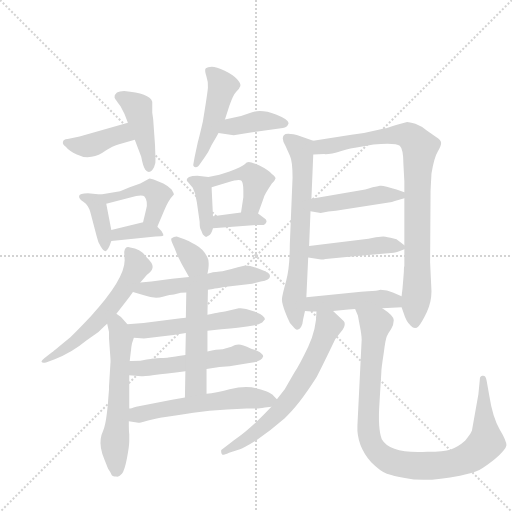
t = 0.00 s
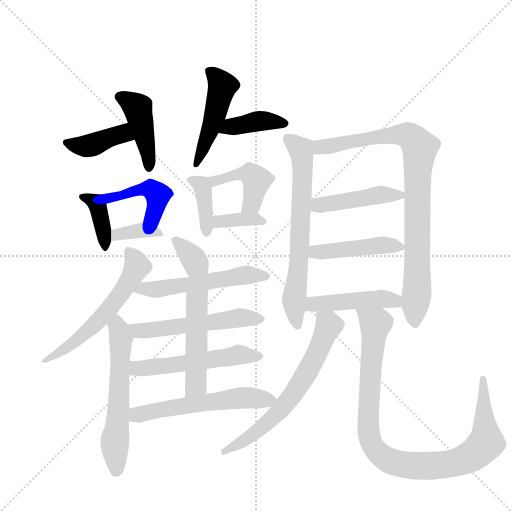
t = 3.34 s
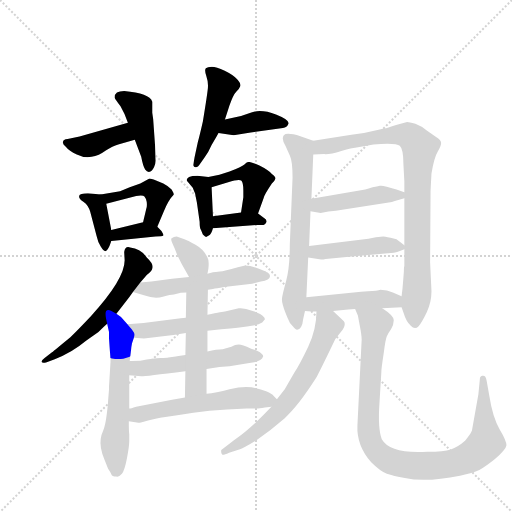
t = 6.68 s
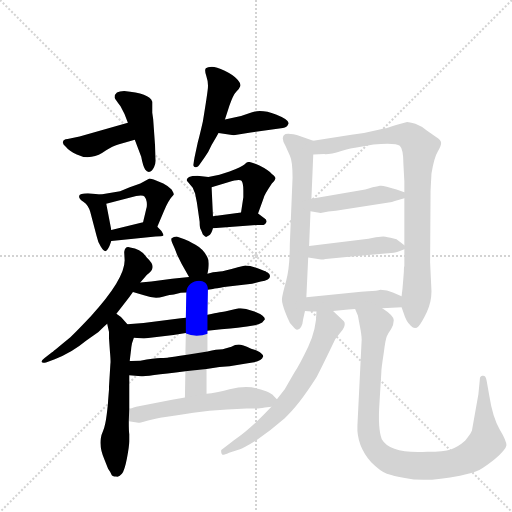
t = 10.02 s
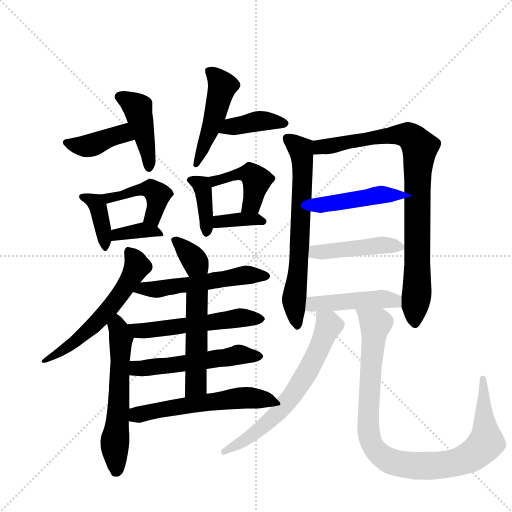
t = 13.36 s
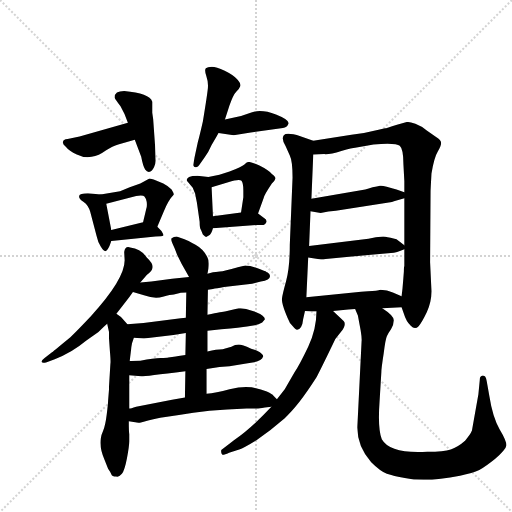
t = 16.70 s

The animated SVG that drew these frames (rendered in a browser with its animation timeline set to each time). Animation: 25 CSS @keyframes rules; one cycle of 16.70 s.

<svg version="1.1" viewBox="0 0 1024 1024" xmlns="http://www.w3.org/2000/svg">
  <g stroke="lightgray" stroke-dasharray="1,1" stroke-width="1" transform="scale(4, 4)">
    <line x1="0" y1="0" x2="256" y2="256"></line>
    <line x1="256" y1="0" x2="0" y2="256"></line>
    <line x1="128" y1="0" x2="128" y2="256"></line>
    <line x1="0" y1="128" x2="256" y2="128"></line>
  </g>
  <g transform="scale(0.92, -0.92) translate(60, -900)">
    <style type="text/css">
      
        @keyframes keyframes0 {
          from {
            stroke: blue;
            stroke-dashoffset: 403;
            stroke-width: 128;
          }
          57% {
            animation-timing-function: step-end;
            stroke: blue;
            stroke-dashoffset: 0;
            stroke-width: 128;
          }
          to {
            stroke: black;
            stroke-width: 1024;
          }
        }
        #make-me-a-hanzi-animation-0 {
          animation: keyframes0 0.5779622395833334s both;
          animation-delay: 0s;
          animation-timing-function: linear;
        }
      
        @keyframes keyframes1 {
          from {
            stroke: blue;
            stroke-dashoffset: 433;
            stroke-width: 128;
          }
          58% {
            animation-timing-function: step-end;
            stroke: blue;
            stroke-dashoffset: 0;
            stroke-width: 128;
          }
          to {
            stroke: black;
            stroke-width: 1024;
          }
        }
        #make-me-a-hanzi-animation-1 {
          animation: keyframes1 0.6023763020833334s both;
          animation-delay: 0.5779622395833334s;
          animation-timing-function: linear;
        }
      
        @keyframes keyframes2 {
          from {
            stroke: blue;
            stroke-dashoffset: 477;
            stroke-width: 128;
          }
          61% {
            animation-timing-function: step-end;
            stroke: blue;
            stroke-dashoffset: 0;
            stroke-width: 128;
          }
          to {
            stroke: black;
            stroke-width: 1024;
          }
        }
        #make-me-a-hanzi-animation-2 {
          animation: keyframes2 0.63818359375s both;
          animation-delay: 1.1803385416666667s;
          animation-timing-function: linear;
        }
      
        @keyframes keyframes3 {
          from {
            stroke: blue;
            stroke-dashoffset: 396;
            stroke-width: 128;
          }
          56% {
            animation-timing-function: step-end;
            stroke: blue;
            stroke-dashoffset: 0;
            stroke-width: 128;
          }
          to {
            stroke: black;
            stroke-width: 1024;
          }
        }
        #make-me-a-hanzi-animation-3 {
          animation: keyframes3 0.572265625s both;
          animation-delay: 1.8185221354166667s;
          animation-timing-function: linear;
        }
      
        @keyframes keyframes4 {
          from {
            stroke: blue;
            stroke-dashoffset: 387;
            stroke-width: 128;
          }
          56% {
            animation-timing-function: step-end;
            stroke: blue;
            stroke-dashoffset: 0;
            stroke-width: 128;
          }
          to {
            stroke: black;
            stroke-width: 1024;
          }
        }
        #make-me-a-hanzi-animation-4 {
          animation: keyframes4 0.56494140625s both;
          animation-delay: 2.390787760416667s;
          animation-timing-function: linear;
        }
      
        @keyframes keyframes5 {
          from {
            stroke: blue;
            stroke-dashoffset: 445;
            stroke-width: 128;
          }
          59% {
            animation-timing-function: step-end;
            stroke: blue;
            stroke-dashoffset: 0;
            stroke-width: 128;
          }
          to {
            stroke: black;
            stroke-width: 1024;
          }
        }
        #make-me-a-hanzi-animation-5 {
          animation: keyframes5 0.6121419270833334s both;
          animation-delay: 2.955729166666667s;
          animation-timing-function: linear;
        }
      
        @keyframes keyframes6 {
          from {
            stroke: blue;
            stroke-dashoffset: 364;
            stroke-width: 128;
          }
          54% {
            animation-timing-function: step-end;
            stroke: blue;
            stroke-dashoffset: 0;
            stroke-width: 128;
          }
          to {
            stroke: black;
            stroke-width: 1024;
          }
        }
        #make-me-a-hanzi-animation-6 {
          animation: keyframes6 0.5462239583333334s both;
          animation-delay: 3.5678710937500004s;
          animation-timing-function: linear;
        }
      
        @keyframes keyframes7 {
          from {
            stroke: blue;
            stroke-dashoffset: 385;
            stroke-width: 128;
          }
          56% {
            animation-timing-function: step-end;
            stroke: blue;
            stroke-dashoffset: 0;
            stroke-width: 128;
          }
          to {
            stroke: black;
            stroke-width: 1024;
          }
        }
        #make-me-a-hanzi-animation-7 {
          animation: keyframes7 0.5633138020833334s both;
          animation-delay: 4.114095052083334s;
          animation-timing-function: linear;
        }
      
        @keyframes keyframes8 {
          from {
            stroke: blue;
            stroke-dashoffset: 436;
            stroke-width: 128;
          }
          59% {
            animation-timing-function: step-end;
            stroke: blue;
            stroke-dashoffset: 0;
            stroke-width: 128;
          }
          to {
            stroke: black;
            stroke-width: 1024;
          }
        }
        #make-me-a-hanzi-animation-8 {
          animation: keyframes8 0.6048177083333334s both;
          animation-delay: 4.677408854166667s;
          animation-timing-function: linear;
        }
      
        @keyframes keyframes9 {
          from {
            stroke: blue;
            stroke-dashoffset: 362;
            stroke-width: 128;
          }
          54% {
            animation-timing-function: step-end;
            stroke: blue;
            stroke-dashoffset: 0;
            stroke-width: 128;
          }
          to {
            stroke: black;
            stroke-width: 1024;
          }
        }
        #make-me-a-hanzi-animation-9 {
          animation: keyframes9 0.5445963541666666s both;
          animation-delay: 5.2822265625s;
          animation-timing-function: linear;
        }
      
        @keyframes keyframes10 {
          from {
            stroke: blue;
            stroke-dashoffset: 586;
            stroke-width: 128;
          }
          66% {
            animation-timing-function: step-end;
            stroke: blue;
            stroke-dashoffset: 0;
            stroke-width: 128;
          }
          to {
            stroke: black;
            stroke-width: 1024;
          }
        }
        #make-me-a-hanzi-animation-10 {
          animation: keyframes10 0.7268880208333334s both;
          animation-delay: 5.826822916666667s;
          animation-timing-function: linear;
        }
      
        @keyframes keyframes11 {
          from {
            stroke: blue;
            stroke-dashoffset: 586;
            stroke-width: 128;
          }
          66% {
            animation-timing-function: step-end;
            stroke: blue;
            stroke-dashoffset: 0;
            stroke-width: 128;
          }
          to {
            stroke: black;
            stroke-width: 1024;
          }
        }
        #make-me-a-hanzi-animation-11 {
          animation: keyframes11 0.7268880208333334s both;
          animation-delay: 6.5537109375s;
          animation-timing-function: linear;
        }
      
        @keyframes keyframes12 {
          from {
            stroke: blue;
            stroke-dashoffset: 347;
            stroke-width: 128;
          }
          53% {
            animation-timing-function: step-end;
            stroke: blue;
            stroke-dashoffset: 0;
            stroke-width: 128;
          }
          to {
            stroke: black;
            stroke-width: 1024;
          }
        }
        #make-me-a-hanzi-animation-12 {
          animation: keyframes12 0.5323893229166666s both;
          animation-delay: 7.280598958333333s;
          animation-timing-function: linear;
        }
      
        @keyframes keyframes13 {
          from {
            stroke: blue;
            stroke-dashoffset: 544;
            stroke-width: 128;
          }
          64% {
            animation-timing-function: step-end;
            stroke: blue;
            stroke-dashoffset: 0;
            stroke-width: 128;
          }
          to {
            stroke: black;
            stroke-width: 1024;
          }
        }
        #make-me-a-hanzi-animation-13 {
          animation: keyframes13 0.6927083333333334s both;
          animation-delay: 7.81298828125s;
          animation-timing-function: linear;
        }
      
        @keyframes keyframes14 {
          from {
            stroke: blue;
            stroke-dashoffset: 546;
            stroke-width: 128;
          }
          64% {
            animation-timing-function: step-end;
            stroke: blue;
            stroke-dashoffset: 0;
            stroke-width: 128;
          }
          to {
            stroke: black;
            stroke-width: 1024;
          }
        }
        #make-me-a-hanzi-animation-14 {
          animation: keyframes14 0.6943359375s both;
          animation-delay: 8.505696614583334s;
          animation-timing-function: linear;
        }
      
        @keyframes keyframes15 {
          from {
            stroke: blue;
            stroke-dashoffset: 537;
            stroke-width: 128;
          }
          64% {
            animation-timing-function: step-end;
            stroke: blue;
            stroke-dashoffset: 0;
            stroke-width: 128;
          }
          to {
            stroke: black;
            stroke-width: 1024;
          }
        }
        #make-me-a-hanzi-animation-15 {
          animation: keyframes15 0.68701171875s both;
          animation-delay: 9.200032552083334s;
          animation-timing-function: linear;
        }
      
        @keyframes keyframes16 {
          from {
            stroke: blue;
            stroke-dashoffset: 488;
            stroke-width: 128;
          }
          61% {
            animation-timing-function: step-end;
            stroke: blue;
            stroke-dashoffset: 0;
            stroke-width: 128;
          }
          to {
            stroke: black;
            stroke-width: 1024;
          }
        }
        #make-me-a-hanzi-animation-16 {
          animation: keyframes16 0.6471354166666666s both;
          animation-delay: 9.887044270833334s;
          animation-timing-function: linear;
        }
      
        @keyframes keyframes17 {
          from {
            stroke: blue;
            stroke-dashoffset: 569;
            stroke-width: 128;
          }
          65% {
            animation-timing-function: step-end;
            stroke: blue;
            stroke-dashoffset: 0;
            stroke-width: 128;
          }
          to {
            stroke: black;
            stroke-width: 1024;
          }
        }
        #make-me-a-hanzi-animation-17 {
          animation: keyframes17 0.7130533854166666s both;
          animation-delay: 10.5341796875s;
          animation-timing-function: linear;
        }
      
        @keyframes keyframes18 {
          from {
            stroke: blue;
            stroke-dashoffset: 678;
            stroke-width: 128;
          }
          69% {
            animation-timing-function: step-end;
            stroke: blue;
            stroke-dashoffset: 0;
            stroke-width: 128;
          }
          to {
            stroke: black;
            stroke-width: 1024;
          }
        }
        #make-me-a-hanzi-animation-18 {
          animation: keyframes18 0.8017578125s both;
          animation-delay: 11.247233072916666s;
          animation-timing-function: linear;
        }
      
        @keyframes keyframes19 {
          from {
            stroke: blue;
            stroke-dashoffset: 880;
            stroke-width: 128;
          }
          74% {
            animation-timing-function: step-end;
            stroke: blue;
            stroke-dashoffset: 0;
            stroke-width: 128;
          }
          to {
            stroke: black;
            stroke-width: 1024;
          }
        }
        #make-me-a-hanzi-animation-19 {
          animation: keyframes19 0.9661458333333334s both;
          animation-delay: 12.048990885416666s;
          animation-timing-function: linear;
        }
      
        @keyframes keyframes20 {
          from {
            stroke: blue;
            stroke-dashoffset: 450;
            stroke-width: 128;
          }
          59% {
            animation-timing-function: step-end;
            stroke: blue;
            stroke-dashoffset: 0;
            stroke-width: 128;
          }
          to {
            stroke: black;
            stroke-width: 1024;
          }
        }
        #make-me-a-hanzi-animation-20 {
          animation: keyframes20 0.6162109375s both;
          animation-delay: 13.01513671875s;
          animation-timing-function: linear;
        }
      
        @keyframes keyframes21 {
          from {
            stroke: blue;
            stroke-dashoffset: 450;
            stroke-width: 128;
          }
          59% {
            animation-timing-function: step-end;
            stroke: blue;
            stroke-dashoffset: 0;
            stroke-width: 128;
          }
          to {
            stroke: black;
            stroke-width: 1024;
          }
        }
        #make-me-a-hanzi-animation-21 {
          animation: keyframes21 0.6162109375s both;
          animation-delay: 13.63134765625s;
          animation-timing-function: linear;
        }
      
        @keyframes keyframes22 {
          from {
            stroke: blue;
            stroke-dashoffset: 458;
            stroke-width: 128;
          }
          60% {
            animation-timing-function: step-end;
            stroke: blue;
            stroke-dashoffset: 0;
            stroke-width: 128;
          }
          to {
            stroke: black;
            stroke-width: 1024;
          }
        }
        #make-me-a-hanzi-animation-22 {
          animation: keyframes22 0.6227213541666666s both;
          animation-delay: 14.24755859375s;
          animation-timing-function: linear;
        }
      
        @keyframes keyframes23 {
          from {
            stroke: blue;
            stroke-dashoffset: 651;
            stroke-width: 128;
          }
          68% {
            animation-timing-function: step-end;
            stroke: blue;
            stroke-dashoffset: 0;
            stroke-width: 128;
          }
          to {
            stroke: black;
            stroke-width: 1024;
          }
        }
        #make-me-a-hanzi-animation-23 {
          animation: keyframes23 0.77978515625s both;
          animation-delay: 14.870279947916666s;
          animation-timing-function: linear;
        }
      
        @keyframes keyframes24 {
          from {
            stroke: blue;
            stroke-dashoffset: 980;
            stroke-width: 128;
          }
          76% {
            animation-timing-function: step-end;
            stroke: blue;
            stroke-dashoffset: 0;
            stroke-width: 128;
          }
          to {
            stroke: black;
            stroke-width: 1024;
          }
        }
        #make-me-a-hanzi-animation-24 {
          animation: keyframes24 1.0475260416666667s both;
          animation-delay: 15.650065104166666s;
          animation-timing-function: linear;
        }
      
    </style>
    
      <path d="M 218 633 L 113 603 L 87 598 Q 77 597 77 592 Q 75 587 83 581 Q 90 572 107 564 Q 123 556 139 559 Q 155 562 170 573 Q 185 583 197 586 L 233 596 C 262 604 247 641 218 633 Z" fill="lightgray"></path>
    
      <path d="M 210 702 Q 189 702 189 688 Q 191 683 202 669 Q 211 654 218 633 L 233 596 L 247 559 Q 251 538 255.5 531.5 Q 260 525 265.5 526.5 Q 271 528 275 537 Q 279 546 278 554 L 277 585 L 273 641 L 271 655 L 271 679 Q 265 697 210 702 Z" fill="lightgray"></path>
    
      <path d="M 429 640 L 439 671 Q 447 694 454 701 Q 461 708 462.5 713 Q 464 718 455.5 727.5 Q 447 737 428.5 746 Q 410 755 400.5 755 Q 391 755 387.5 751.5 Q 384 748 388.5 735 Q 393 722 392 709.5 Q 391 697 381 636 Q 374 605 370 591 L 363 558 L 360 541 Q 361 537 365.5 536.5 Q 370 536 377 547 L 385 558 Q 393 569 400 585 Q 412 605 415 611 L 429 640 Z" fill="lightgray"></path>
    
      <path d="M 415 611 L 448 606 L 485 612 L 555 622 Q 564 623 567 631 Q 570 639 540 651 Q 509 663 488 656 L 464 648 L 429 640 C 400 633 385 615 415 611 Z" fill="lightgray"></path>
    
      <path d="M 159 477 L 131 480 Q 113 480 112 474 Q 111 467 122 461 Q 132 454 136 440 L 150 387 Q 153 373 159 364 Q 165 354 169 354 Q 173 354 178 365 L 182 376 L 182 400 L 171 457 C 167 476 167 476 159 477 Z" fill="lightgray"></path>
    
      <path d="M 258 508 L 252 505 L 245 501 L 222 493 L 201 484 L 159 477 C 129 472 142 449 171 457 L 236 474 Q 251 476 254 473 Q 257 470 259 461 Q 260 451 258 446 L 251 417 C 244 388 270 379 282 407 L 296 440 Q 306 465 318 477 Q 318 480 313 488 Q 305 496 295 501 L 274 510 Q 266 512 265 512 L 258 508 Z" fill="lightgray"></path>
    
      <path d="M 182 376 L 278 386 Q 293 386 295 388 Q 296 390 291 398 L 282 407 C 268 421 268 421 251 417 L 182 400 C 153 393 152 373 182 376 Z" fill="lightgray"></path>
    
      <path d="M 393 515 L 369 518 Q 357 518 351 515 Q 342 509 349 504 L 359 492 Q 363 482 364 480 L 368 460 L 374 418 Q 374 403 377 400 L 381 390 Q 386 385 388 385 Q 389 385 394 388 Q 399 390 403 404 L 403 430 L 400 493 C 399 514 399 514 393 515 Z" fill="lightgray"></path>
    
      <path d="M 501 436 L 513 469 Q 513 474 531 501 Q 538 508 539 512 Q 539 516 531 522 Q 522 531 504 540 Q 486 548 481 548 Q 476 548 472 543 Q 467 538 439 527 L 417 520 L 393 515 C 364 509 371 484 400 493 L 436 504 Q 460 511 465 507 Q 469 502 469 486 L 469 471 L 464 438 C 460 408 491 408 501 436 Z" fill="lightgray"></path>
    
      <path d="M 403 404 L 498 411 L 513 411 Q 517 412 519 417 Q 521 422 514 426 L 501 436 C 493 442 493 442 464 438 L 403 430 C 373 426 373 402 403 404 Z" fill="lightgray"></path>
    
      <path d="M 245 286 L 259 302 Q 271 312 271 316 Q 275 325 259 340 Q 247 359 223 362 Q 212 366 210 352 L 211 334 Q 211 293 138 213 Q 108 181 93 167 Q 59 139 53 134 L 37 122 Q 29 116 30.5 113 Q 32 110 40 112 L 59 119 Q 96 133 127 159 L 154 178 Q 168 192 173 196 L 193 218 L 215 246 Q 217 248 229 265 L 245 286 Z" fill="lightgray"></path>
    
      <path d="M 173 196 L 177 178 L 177 164 L 179 136 Q 181 113 180 109 L 177 60 L 177 54 L 175 29 Q 175 23 172 -1 Q 169 -25 164 -37 Q 159 -48 159 -54 Q 156 -73 167 -99 L 175 -119 Q 180 -126 182 -131 Q 183 -136 193 -136 Q 198 -138 205 -130 Q 211 -122 216 -96 Q 221 -69 221 -59 L 221 -44 Q 220 -39 220 -16 L 221 12 L 221 84 L 222 115 L 223 124 L 225 140 Q 225 144 227 154 L 231 166 C 234 175 234 175 217 195 L 203 211 L 193 218 C 168 235 166 225 173 196 Z" fill="lightgray"></path>
    
      <path d="M 391 305 L 393 316 Q 395 334 391 340 Q 383 358 365 368 Q 347 378 341 380 L 324 386 Q 318 386 318 385 Q 317 384 313 382 Q 311 380 314 373 L 320 359 L 325 346 L 335 326 L 351 298 C 366 272 386 275 391 305 Z" fill="lightgray"></path>
    
      <path d="M 392 270 L 403 272 Q 410 273 427 276 L 488 283 L 507 288 Q 527 291 527 300 Q 527 304 521 308 L 520 308 Q 517 311 515 311 L 503 316 L 484 322 Q 481 323 473 323 L 457 319 Q 427 310 418 310 Q 408 309 403 308 L 391 305 L 351 298 L 314 294 L 269 288 L 245 286 C 215 284 200 273 229 265 L 253 258 Q 277 249 294 255 Q 311 260 318 260 L 331 263 Q 333 264 345 264 L 392 270 Z" fill="lightgray"></path>
    
      <path d="M 391 181 L 421 184 Q 464 188 477 190 L 494 193 Q 502 194 510 199 L 516 206 Q 516 214 493 223 L 475 228 L 463 230 Q 461 230 459 230 L 429 223 Q 426 223 391 216 L 344 209 L 333 208 L 252 198 L 217 195 C 187 192 201 169 231 166 L 253 164 L 317 172 L 344 176 L 391 181 Z" fill="lightgray"></path>
    
      <path d="M 389 98 L 417 102 L 439 104 L 472 109 L 489 112 Q 509 115 512 125 Q 513 128 505 134 Q 497 139 486 142 Q 466 151 459 151 Q 451 151 443 146 L 424 141 Q 411 141 391 136 L 343 128 L 328 126 Q 325 126 322 125 L 306 123 Q 303 122 289 122 Q 275 122 245 116 Q 227 116 222 115 C 192 112 191 86 221 84 L 247 82 Q 248 81 343 93 L 389 98 Z" fill="lightgray"></path>
    
      <path d="M 389 44 L 389 98 L 391 136 L 391 181 L 391 216 L 392 270 C 393 300 346 294 345 264 L 344 209 L 344 176 L 343 128 L 343 93 L 342 36 C 341 6 389 14 389 44 Z" fill="lightgray"></path>
    
      <path d="M 542 32 L 534 40 Q 533 43 520 49 Q 506 54 487 58 Q 468 61 439 54 Q 409 46 389 44 L 342 36 L 314 31 L 236 16 Q 224 12 221 12 C 192 5 190 -12 220 -16 L 241 -19 Q 242 -20 262 -14 Q 281 -8 329 -2 Q 388 9 476 12 L 501 12 Q 502 12 516 14 L 530 16 C 554 19 554 20 542 32 Z" fill="lightgray"></path>
    
      <path d="M 621 594 L 593 604 Q 563 613 557 606 Q 551 598 561 582 L 570 562 Q 576 550 576 514 L 570 368 Q 570 318 562 289 Q 554 260 553 251 Q 552 242 561 219 L 565 209 Q 569 197 577 190 Q 584 182 586 183 Q 597 185 599 206 L 603 224 L 606 254 L 610 340 L 612 365 L 615 441 L 617 468 L 621 564 C 622 594 622 594 621 594 Z" fill="lightgray"></path>
    
      <path d="M 813 232 L 818 218 Q 823 201 833 192 Q 842 182 850 191 Q 857 199 868 222 Q 878 244 878 267 L 875 330 L 876 484 Q 876 487 878 523 Q 884 558 892 571 Q 899 583 899 589 Q 899 595 888 602 L 867 617 Q 856 626 843 631 Q 829 635 825 635 L 803 629 Q 779 621 777 621 L 763 618 Q 732 610 704 607 L 621 594 C 591 589 591 563 621 564 L 645 565 Q 657 564 682 572 Q 707 579 712 579 L 752 586 Q 801 590 809 583 Q 817 576 817 543 L 819 506 L 819 482 L 819 469 L 819 367 L 819 358 L 819 322 Q 818 320 818 310 L 817 297 L 815 273 L 813 256 L 813 232 Z" fill="lightgray"></path>
    
      <path d="M 819 482 L 802 488 Q 771 498 766 496 Q 760 494 750 493 Q 741 490 734 488 L 715 485 L 617 468 C 587 463 585 446 615 441 L 637 437 L 654 440 L 670 442 L 792 461 Q 796 462 802 464 L 819 469 C 839 475 839 475 819 482 Z" fill="lightgray"></path>
    
      <path d="M 819 367 L 802 380 L 789 383 Q 775 386 773 386 L 757 384 L 741 381 L 612 365 C 582 361 580 344 610 340 L 638 336 L 643 336 Q 646 337 648 337 L 699 342 L 790 350 Q 802 350 819 358 C 826 361 826 361 819 367 Z" fill="lightgray"></path>
    
      <path d="M 771 230 L 813 232 C 843 233 841 244 813 256 L 794 264 Q 782 270 767 270 Q 761 267 740 267 L 725 266 L 606 254 C 576 251 573 226 603 224 L 617 223 L 628 223 L 664 224 L 697 227 L 712 228 L 771 230 Z" fill="lightgray"></path>
    
      <path d="M 628 223 Q 628 185 610 146 Q 591 106 580 90 L 559 54 L 542 32 L 530 16 L 511 -4 Q 477 -38 450 -56 L 421 -78 Q 420 -85 423 -88 Q 425 -90 438 -84 L 460 -77 Q 470 -74 499 -56 Q 529 -35 559 -9 Q 588 17 627 78 Q 633 89 653 130 L 669 163 L 681 178 Q 694 195 687 202 L 664 224 C 642 245 629 253 628 223 Z" fill="lightgray"></path>
    
      <path d="M 712 228 L 718 214 L 724 182 Q 727 164 726 157 L 717 -25 Q 715 -69 747 -105 Q 767 -125 781 -130 Q 795 -135 820 -139 Q 866 -149 940 -134 Q 968 -129 982 -122 Q 996 -114 1016 -98 Q 1040 -77 1041 -68 Q 1041 -58 1026 -33 Q 1011 -7 1004 38 L 998 72 Q 997 78 995 81 Q 993 84 988 83 Q 983 82 983 74 L 980 43 L 966 -36 Q 963 -44 951 -58 Q 935 -72 920 -77 Q 905 -82 869 -82 Q 788 -87 770 -55 Q 761 -32 765 25 L 769 91 Q 769 99 774 131 Q 778 163 781 169 Q 783 174 790 184 Q 796 194 796 204 Q 796 214 771 230 C 747 248 702 256 712 228 Z" fill="lightgray"></path>
    
    
      <clipPath id="make-me-a-hanzi-clip-0">
        <path d="M 218 633 L 113 603 L 87 598 Q 77 597 77 592 Q 75 587 83 581 Q 90 572 107 564 Q 123 556 139 559 Q 155 562 170 573 Q 185 583 197 586 L 233 596 C 262 604 247 641 218 633 Z"></path>
      </clipPath>
      <path clip-path="url(#make-me-a-hanzi-clip-0)" d="M 85 589 L 132 583 L 207 609 L 225 600" fill="none" id="make-me-a-hanzi-animation-0" stroke-dasharray="275 550" stroke-linecap="round"></path>
    
      <clipPath id="make-me-a-hanzi-clip-1">
        <path d="M 210 702 Q 189 702 189 688 Q 191 683 202 669 Q 211 654 218 633 L 233 596 L 247 559 Q 251 538 255.5 531.5 Q 260 525 265.5 526.5 Q 271 528 275 537 Q 279 546 278 554 L 277 585 L 273 641 L 271 655 L 271 679 Q 265 697 210 702 Z"></path>
      </clipPath>
      <path clip-path="url(#make-me-a-hanzi-clip-1)" d="M 200 689 L 218 683 L 241 661 L 264 537" fill="none" id="make-me-a-hanzi-animation-1" stroke-dasharray="305 610" stroke-linecap="round"></path>
    
      <clipPath id="make-me-a-hanzi-clip-2">
        <path d="M 429 640 L 439 671 Q 447 694 454 701 Q 461 708 462.5 713 Q 464 718 455.5 727.5 Q 447 737 428.5 746 Q 410 755 400.5 755 Q 391 755 387.5 751.5 Q 384 748 388.5 735 Q 393 722 392 709.5 Q 391 697 381 636 Q 374 605 370 591 L 363 558 L 360 541 Q 361 537 365.5 536.5 Q 370 536 377 547 L 385 558 Q 393 569 400 585 Q 412 605 415 611 L 429 640 Z"></path>
      </clipPath>
      <path clip-path="url(#make-me-a-hanzi-clip-2)" d="M 396 746 L 423 713 L 403 635 L 367 544" fill="none" id="make-me-a-hanzi-animation-2" stroke-dasharray="349 698" stroke-linecap="round"></path>
    
      <clipPath id="make-me-a-hanzi-clip-3">
        <path d="M 415 611 L 448 606 L 485 612 L 555 622 Q 564 623 567 631 Q 570 639 540 651 Q 509 663 488 656 L 464 648 L 429 640 C 400 633 385 615 415 611 Z"></path>
      </clipPath>
      <path clip-path="url(#make-me-a-hanzi-clip-3)" d="M 421 614 L 441 625 L 498 636 L 557 631" fill="none" id="make-me-a-hanzi-animation-3" stroke-dasharray="268 536" stroke-linecap="round"></path>
    
      <clipPath id="make-me-a-hanzi-clip-4">
        <path d="M 159 477 L 131 480 Q 113 480 112 474 Q 111 467 122 461 Q 132 454 136 440 L 150 387 Q 153 373 159 364 Q 165 354 169 354 Q 173 354 178 365 L 182 376 L 182 400 L 171 457 C 167 476 167 476 159 477 Z"></path>
      </clipPath>
      <path clip-path="url(#make-me-a-hanzi-clip-4)" d="M 118 472 L 148 460 L 155 446 L 169 364" fill="none" id="make-me-a-hanzi-animation-4" stroke-dasharray="259 518" stroke-linecap="round"></path>
    
      <clipPath id="make-me-a-hanzi-clip-5">
        <path d="M 258 508 L 252 505 L 245 501 L 222 493 L 201 484 L 159 477 C 129 472 142 449 171 457 L 236 474 Q 251 476 254 473 Q 257 470 259 461 Q 260 451 258 446 L 251 417 C 244 388 270 379 282 407 L 296 440 Q 306 465 318 477 Q 318 480 313 488 Q 305 496 295 501 L 274 510 Q 266 512 265 512 L 258 508 Z"></path>
      </clipPath>
      <path clip-path="url(#make-me-a-hanzi-clip-5)" d="M 167 475 L 176 469 L 243 488 L 271 488 L 283 475 L 272 428 L 279 415" fill="none" id="make-me-a-hanzi-animation-5" stroke-dasharray="317 634" stroke-linecap="round"></path>
    
      <clipPath id="make-me-a-hanzi-clip-6">
        <path d="M 182 376 L 278 386 Q 293 386 295 388 Q 296 390 291 398 L 282 407 C 268 421 268 421 251 417 L 182 400 C 153 393 152 373 182 376 Z"></path>
      </clipPath>
      <path clip-path="url(#make-me-a-hanzi-clip-6)" d="M 188 382 L 195 390 L 248 400 L 291 392" fill="none" id="make-me-a-hanzi-animation-6" stroke-dasharray="236 472" stroke-linecap="round"></path>
    
      <clipPath id="make-me-a-hanzi-clip-7">
        <path d="M 393 515 L 369 518 Q 357 518 351 515 Q 342 509 349 504 L 359 492 Q 363 482 364 480 L 368 460 L 374 418 Q 374 403 377 400 L 381 390 Q 386 385 388 385 Q 389 385 394 388 Q 399 390 403 404 L 403 430 L 400 493 C 399 514 399 514 393 515 Z"></path>
      </clipPath>
      <path clip-path="url(#make-me-a-hanzi-clip-7)" d="M 357 508 L 373 502 L 383 484 L 388 393" fill="none" id="make-me-a-hanzi-animation-7" stroke-dasharray="257 514" stroke-linecap="round"></path>
    
      <clipPath id="make-me-a-hanzi-clip-8">
        <path d="M 501 436 L 513 469 Q 513 474 531 501 Q 538 508 539 512 Q 539 516 531 522 Q 522 531 504 540 Q 486 548 481 548 Q 476 548 472 543 Q 467 538 439 527 L 417 520 L 393 515 C 364 509 371 484 400 493 L 436 504 Q 460 511 465 507 Q 469 502 469 486 L 469 471 L 464 438 C 460 408 491 408 501 436 Z"></path>
      </clipPath>
      <path clip-path="url(#make-me-a-hanzi-clip-8)" d="M 400 511 L 415 508 L 467 523 L 487 520 L 498 507 L 491 471 L 487 457 L 470 443" fill="none" id="make-me-a-hanzi-animation-8" stroke-dasharray="308 616" stroke-linecap="round"></path>
    
      <clipPath id="make-me-a-hanzi-clip-9">
        <path d="M 403 404 L 498 411 L 513 411 Q 517 412 519 417 Q 521 422 514 426 L 501 436 C 493 442 493 442 464 438 L 403 430 C 373 426 373 402 403 404 Z"></path>
      </clipPath>
      <path clip-path="url(#make-me-a-hanzi-clip-9)" d="M 410 411 L 416 419 L 469 424 L 511 419" fill="none" id="make-me-a-hanzi-animation-9" stroke-dasharray="234 468" stroke-linecap="round"></path>
    
      <clipPath id="make-me-a-hanzi-clip-10">
        <path d="M 245 286 L 259 302 Q 271 312 271 316 Q 275 325 259 340 Q 247 359 223 362 Q 212 366 210 352 L 211 334 Q 211 293 138 213 Q 108 181 93 167 Q 59 139 53 134 L 37 122 Q 29 116 30.5 113 Q 32 110 40 112 L 59 119 Q 96 133 127 159 L 154 178 Q 168 192 173 196 L 193 218 L 215 246 Q 217 248 229 265 L 245 286 Z"></path>
      </clipPath>
      <path clip-path="url(#make-me-a-hanzi-clip-10)" d="M 219 354 L 238 321 L 182 234 L 101 155 L 36 116" fill="none" id="make-me-a-hanzi-animation-10" stroke-dasharray="458 916" stroke-linecap="round"></path>
    
      <clipPath id="make-me-a-hanzi-clip-11">
        <path d="M 173 196 L 177 178 L 177 164 L 179 136 Q 181 113 180 109 L 177 60 L 177 54 L 175 29 Q 175 23 172 -1 Q 169 -25 164 -37 Q 159 -48 159 -54 Q 156 -73 167 -99 L 175 -119 Q 180 -126 182 -131 Q 183 -136 193 -136 Q 198 -138 205 -130 Q 211 -122 216 -96 Q 221 -69 221 -59 L 221 -44 Q 220 -39 220 -16 L 221 12 L 221 84 L 222 115 L 223 124 L 225 140 Q 225 144 227 154 L 231 166 C 234 175 234 175 217 195 L 203 211 L 193 218 C 168 235 166 225 173 196 Z"></path>
      </clipPath>
      <path clip-path="url(#make-me-a-hanzi-clip-11)" d="M 193 208 L 203 150 L 189 -70 L 193 -121" fill="none" id="make-me-a-hanzi-animation-11" stroke-dasharray="458 916" stroke-linecap="round"></path>
    
      <clipPath id="make-me-a-hanzi-clip-12">
        <path d="M 391 305 L 393 316 Q 395 334 391 340 Q 383 358 365 368 Q 347 378 341 380 L 324 386 Q 318 386 318 385 Q 317 384 313 382 Q 311 380 314 373 L 320 359 L 325 346 L 335 326 L 351 298 C 366 272 386 275 391 305 Z"></path>
      </clipPath>
      <path clip-path="url(#make-me-a-hanzi-clip-12)" d="M 319 378 L 364 332 L 356 307" fill="none" id="make-me-a-hanzi-animation-12" stroke-dasharray="219 438" stroke-linecap="round"></path>
    
      <clipPath id="make-me-a-hanzi-clip-13">
        <path d="M 392 270 L 403 272 Q 410 273 427 276 L 488 283 L 507 288 Q 527 291 527 300 Q 527 304 521 308 L 520 308 Q 517 311 515 311 L 503 316 L 484 322 Q 481 323 473 323 L 457 319 Q 427 310 418 310 Q 408 309 403 308 L 391 305 L 351 298 L 314 294 L 269 288 L 245 286 C 215 284 200 273 229 265 L 253 258 Q 277 249 294 255 Q 311 260 318 260 L 331 263 Q 333 264 345 264 L 392 270 Z"></path>
      </clipPath>
      <path clip-path="url(#make-me-a-hanzi-clip-13)" d="M 236 268 L 351 280 L 474 302 L 521 301" fill="none" id="make-me-a-hanzi-animation-13" stroke-dasharray="416 832" stroke-linecap="round"></path>
    
      <clipPath id="make-me-a-hanzi-clip-14">
        <path d="M 391 181 L 421 184 Q 464 188 477 190 L 494 193 Q 502 194 510 199 L 516 206 Q 516 214 493 223 L 475 228 L 463 230 Q 461 230 459 230 L 429 223 Q 426 223 391 216 L 344 209 L 333 208 L 252 198 L 217 195 C 187 192 201 169 231 166 L 253 164 L 317 172 L 344 176 L 391 181 Z"></path>
      </clipPath>
      <path clip-path="url(#make-me-a-hanzi-clip-14)" d="M 223 192 L 241 181 L 257 181 L 456 209 L 508 207" fill="none" id="make-me-a-hanzi-animation-14" stroke-dasharray="418 836" stroke-linecap="round"></path>
    
      <clipPath id="make-me-a-hanzi-clip-15">
        <path d="M 389 98 L 417 102 L 439 104 L 472 109 L 489 112 Q 509 115 512 125 Q 513 128 505 134 Q 497 139 486 142 Q 466 151 459 151 Q 451 151 443 146 L 424 141 Q 411 141 391 136 L 343 128 L 328 126 Q 325 126 322 125 L 306 123 Q 303 122 289 122 Q 275 122 245 116 Q 227 116 222 115 C 192 112 191 86 221 84 L 247 82 Q 248 81 343 93 L 389 98 Z"></path>
      </clipPath>
      <path clip-path="url(#make-me-a-hanzi-clip-15)" d="M 227 107 L 248 99 L 328 106 L 456 129 L 504 125" fill="none" id="make-me-a-hanzi-animation-15" stroke-dasharray="409 818" stroke-linecap="round"></path>
    
      <clipPath id="make-me-a-hanzi-clip-16">
        <path d="M 389 44 L 389 98 L 391 136 L 391 181 L 391 216 L 392 270 C 393 300 346 294 345 264 L 344 209 L 344 176 L 343 128 L 343 93 L 342 36 C 341 6 389 14 389 44 Z"></path>
      </clipPath>
      <path clip-path="url(#make-me-a-hanzi-clip-16)" d="M 385 263 L 368 243 L 366 64 L 349 43" fill="none" id="make-me-a-hanzi-animation-16" stroke-dasharray="360 720" stroke-linecap="round"></path>
    
      <clipPath id="make-me-a-hanzi-clip-17">
        <path d="M 542 32 L 534 40 Q 533 43 520 49 Q 506 54 487 58 Q 468 61 439 54 Q 409 46 389 44 L 342 36 L 314 31 L 236 16 Q 224 12 221 12 C 192 5 190 -12 220 -16 L 241 -19 Q 242 -20 262 -14 Q 281 -8 329 -2 Q 388 9 476 12 L 501 12 Q 502 12 516 14 L 530 16 C 554 19 554 20 542 32 Z"></path>
      </clipPath>
      <path clip-path="url(#make-me-a-hanzi-clip-17)" d="M 226 -9 L 278 8 L 368 23 L 462 35 L 534 32" fill="none" id="make-me-a-hanzi-animation-17" stroke-dasharray="441 882" stroke-linecap="round"></path>
    
      <clipPath id="make-me-a-hanzi-clip-18">
        <path d="M 621 594 L 593 604 Q 563 613 557 606 Q 551 598 561 582 L 570 562 Q 576 550 576 514 L 570 368 Q 570 318 562 289 Q 554 260 553 251 Q 552 242 561 219 L 565 209 Q 569 197 577 190 Q 584 182 586 183 Q 597 185 599 206 L 603 224 L 606 254 L 610 340 L 612 365 L 615 441 L 617 468 L 621 564 C 622 594 622 594 621 594 Z"></path>
      </clipPath>
      <path clip-path="url(#make-me-a-hanzi-clip-18)" d="M 564 599 L 595 572 L 598 544 L 591 348 L 579 244 L 586 193" fill="none" id="make-me-a-hanzi-animation-18" stroke-dasharray="550 1100" stroke-linecap="round"></path>
    
      <clipPath id="make-me-a-hanzi-clip-19">
        <path d="M 813 232 L 818 218 Q 823 201 833 192 Q 842 182 850 191 Q 857 199 868 222 Q 878 244 878 267 L 875 330 L 876 484 Q 876 487 878 523 Q 884 558 892 571 Q 899 583 899 589 Q 899 595 888 602 L 867 617 Q 856 626 843 631 Q 829 635 825 635 L 803 629 Q 779 621 777 621 L 763 618 Q 732 610 704 607 L 621 594 C 591 589 591 563 621 564 L 645 565 Q 657 564 682 572 Q 707 579 712 579 L 752 586 Q 801 590 809 583 Q 817 576 817 543 L 819 506 L 819 482 L 819 469 L 819 367 L 819 358 L 819 322 Q 818 320 818 310 L 817 297 L 815 273 L 813 256 L 813 232 Z"></path>
      </clipPath>
      <path clip-path="url(#make-me-a-hanzi-clip-19)" d="M 627 572 L 644 582 L 800 607 L 829 605 L 851 583 L 847 273 L 841 197" fill="none" id="make-me-a-hanzi-animation-19" stroke-dasharray="752 1504" stroke-linecap="round"></path>
    
      <clipPath id="make-me-a-hanzi-clip-20">
        <path d="M 819 482 L 802 488 Q 771 498 766 496 Q 760 494 750 493 Q 741 490 734 488 L 715 485 L 617 468 C 587 463 585 446 615 441 L 637 437 L 654 440 L 670 442 L 792 461 Q 796 462 802 464 L 819 469 C 839 475 839 475 819 482 Z"></path>
      </clipPath>
      <path clip-path="url(#make-me-a-hanzi-clip-20)" d="M 622 447 L 632 454 L 761 476 L 812 476" fill="none" id="make-me-a-hanzi-animation-20" stroke-dasharray="322 644" stroke-linecap="round"></path>
    
      <clipPath id="make-me-a-hanzi-clip-21">
        <path d="M 819 367 L 802 380 L 789 383 Q 775 386 773 386 L 757 384 L 741 381 L 612 365 C 582 361 580 344 610 340 L 638 336 L 643 336 Q 646 337 648 337 L 699 342 L 790 350 Q 802 350 819 358 C 826 361 826 361 819 367 Z"></path>
      </clipPath>
      <path clip-path="url(#make-me-a-hanzi-clip-21)" d="M 618 346 L 625 352 L 756 366 L 809 363" fill="none" id="make-me-a-hanzi-animation-21" stroke-dasharray="322 644" stroke-linecap="round"></path>
    
      <clipPath id="make-me-a-hanzi-clip-22">
        <path d="M 771 230 L 813 232 C 843 233 841 244 813 256 L 794 264 Q 782 270 767 270 Q 761 267 740 267 L 725 266 L 606 254 C 576 251 573 226 603 224 L 617 223 L 628 223 L 664 224 L 697 227 L 712 228 L 771 230 Z"></path>
      </clipPath>
      <path clip-path="url(#make-me-a-hanzi-clip-22)" d="M 611 231 L 621 239 L 767 250 L 798 246 L 806 238" fill="none" id="make-me-a-hanzi-animation-22" stroke-dasharray="330 660" stroke-linecap="round"></path>
    
      <clipPath id="make-me-a-hanzi-clip-23">
        <path d="M 628 223 Q 628 185 610 146 Q 591 106 580 90 L 559 54 L 542 32 L 530 16 L 511 -4 Q 477 -38 450 -56 L 421 -78 Q 420 -85 423 -88 Q 425 -90 438 -84 L 460 -77 Q 470 -74 499 -56 Q 529 -35 559 -9 Q 588 17 627 78 Q 633 89 653 130 L 669 163 L 681 178 Q 694 195 687 202 L 664 224 C 642 245 629 253 628 223 Z"></path>
      </clipPath>
      <path clip-path="url(#make-me-a-hanzi-clip-23)" d="M 634 215 L 655 192 L 629 130 L 593 66 L 529 -11 L 483 -50 L 429 -82" fill="none" id="make-me-a-hanzi-animation-23" stroke-dasharray="523 1046" stroke-linecap="round"></path>
    
      <clipPath id="make-me-a-hanzi-clip-24">
        <path d="M 712 228 L 718 214 L 724 182 Q 727 164 726 157 L 717 -25 Q 715 -69 747 -105 Q 767 -125 781 -130 Q 795 -135 820 -139 Q 866 -149 940 -134 Q 968 -129 982 -122 Q 996 -114 1016 -98 Q 1040 -77 1041 -68 Q 1041 -58 1026 -33 Q 1011 -7 1004 38 L 998 72 Q 997 78 995 81 Q 993 84 988 83 Q 983 82 983 74 L 980 43 L 966 -36 Q 963 -44 951 -58 Q 935 -72 920 -77 Q 905 -82 869 -82 Q 788 -87 770 -55 Q 761 -32 765 25 L 769 91 Q 769 99 774 131 Q 778 163 781 169 Q 783 174 790 184 Q 796 194 796 204 Q 796 214 771 230 C 747 248 702 256 712 228 Z"></path>
      </clipPath>
      <path clip-path="url(#make-me-a-hanzi-clip-24)" d="M 720 223 L 756 193 L 741 12 L 744 -54 L 761 -84 L 788 -103 L 853 -113 L 910 -110 L 955 -97 L 978 -82 L 997 -58 L 990 76" fill="none" id="make-me-a-hanzi-animation-24" stroke-dasharray="852 1704" stroke-linecap="round"></path>
    
  </g>
</svg>
